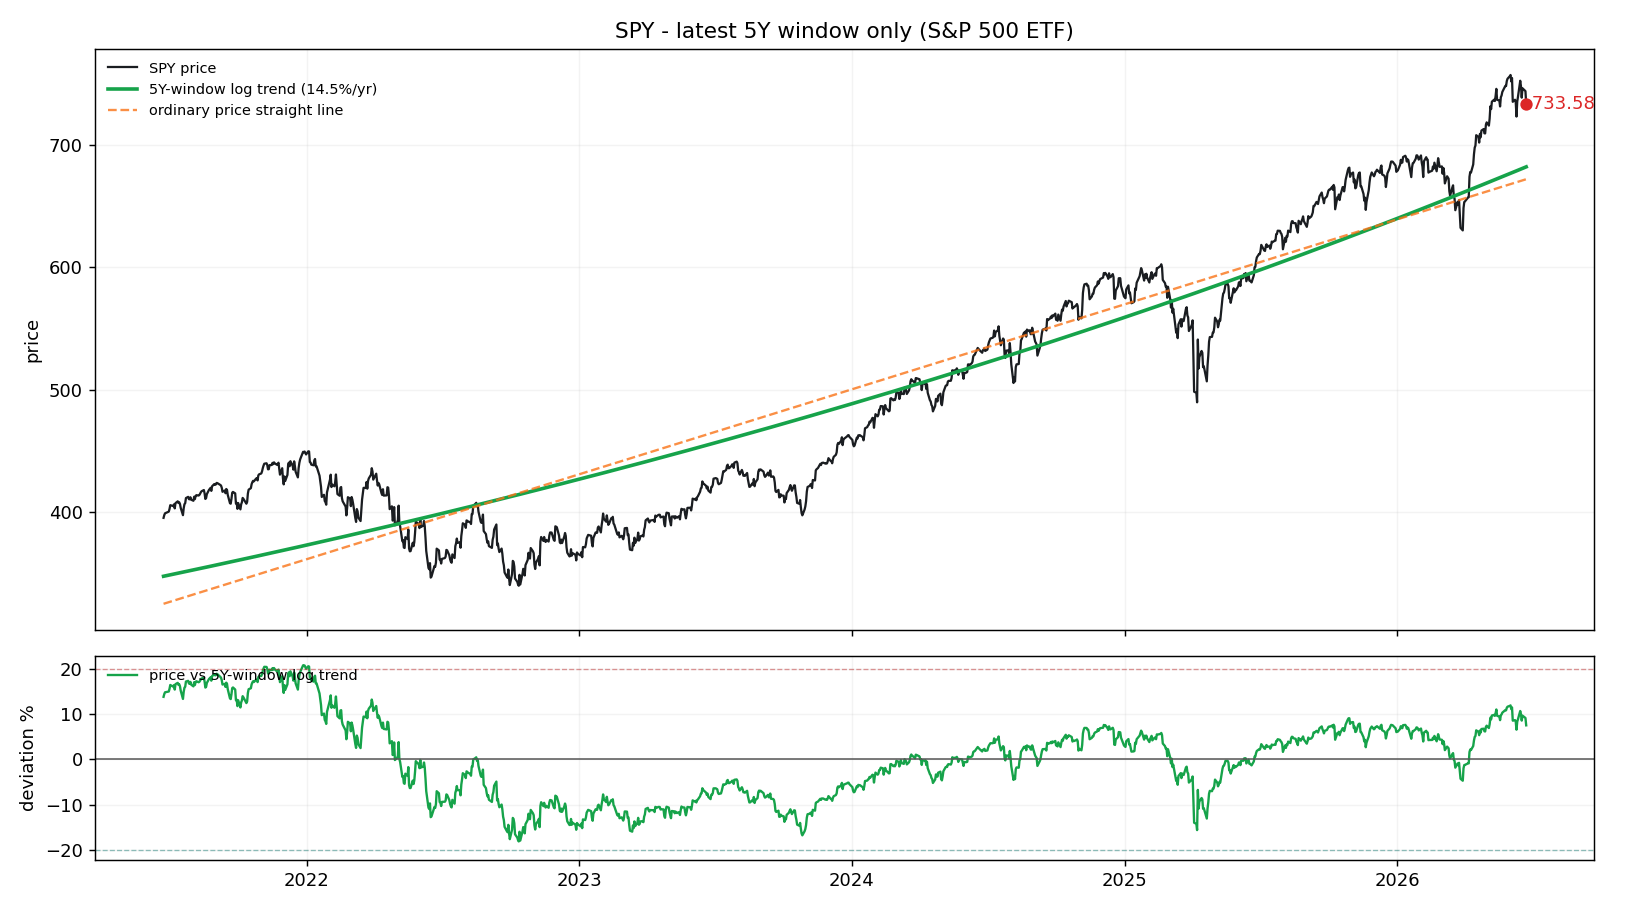

The table this chart was drawn from, first rows:
date, price, log_trend_5y_window, price_straight_line, dev_pct_vs_log_trend, dev_sigma_vs_log_trend
2021-06-23, 395, 347.2, 324.6, 0.1377, 1.401
2021-06-24, 397.3, 347.3, 324.8, 0.144, 1.461
2021-06-25, 398.7, 347.4, 325, 0.1477, 1.495
2021-06-28, 399.5, 347.8, 325.6, 0.1487, 1.505
2021-06-29, 399.7, 347.9, 325.8, 0.1489, 1.507
2021-06-30, 400.1, 348.1, 325.9, 0.1494, 1.512
2021-07-01, 402.3, 348.2, 326.1, 0.1554, 1.568
2021-07-02, 405.4, 348.3, 326.3, 0.1638, 1.647
2021-07-06, 404.6, 348.8, 327.1, 0.1599, 1.611
2021-07-07, 406.1, 349, 327.3, 0.1636, 1.645
2021-07-08, 402.8, 349.1, 327.5, 0.1537, 1.552
2021-07-09, 407.1, 349.2, 327.7, 0.1656, 1.664
2021-07-12, 408.5, 349.6, 328.2, 0.1684, 1.69
2021-07-13, 407.1, 349.7, 328.4, 0.164, 1.649
2021-07-14, 407.7, 349.9, 328.6, 0.1653, 1.661
2021-07-15, 406.3, 350, 328.8, 0.1609, 1.62
2021-07-16, 403.1, 350.1, 329, 0.1514, 1.531
2021-07-19, 397.2, 350.5, 329.6, 0.1331, 1.357
2021-07-20, 402.9, 350.7, 329.7, 0.1489, 1.508
2021-07-21, 406.1, 350.8, 329.9, 0.1578, 1.591
2021-07-22, 407, 350.9, 330.1, 0.1598, 1.61
2021-07-23, 411.2, 351, 330.3, 0.1713, 1.717
2021-07-26, 412.2, 351.4, 330.9, 0.1729, 1.732
2021-07-27, 410.3, 351.6, 331.1, 0.1671, 1.678
2021-07-28, 410.1, 351.7, 331.3, 0.1662, 1.669
2021-07-29, 411.8, 351.8, 331.5, 0.1706, 1.71
2021-07-30, 409.8, 352, 331.7, 0.1645, 1.653
2021-08-02, 409, 352.3, 332.2, 0.1608, 1.619
2021-08-03, 412.3, 352.5, 332.4, 0.1698, 1.703
2021-08-04, 410.3, 352.6, 332.6, 0.1636, 1.645
2021-08-05, 412.9, 352.7, 332.8, 0.1705, 1.71
2021-08-06, 413.6, 352.9, 333, 0.172, 1.723
2021-08-09, 413.2, 353.3, 333.6, 0.1698, 1.703
2021-08-10, 413.7, 353.4, 333.7, 0.1708, 1.712
2021-08-11, 414.8, 353.5, 333.9, 0.1733, 1.735
2021-08-12, 416, 353.7, 334.1, 0.1763, 1.763
2021-08-13, 416.8, 353.8, 334.3, 0.178, 1.779
2021-08-16, 417.8, 354.2, 334.9, 0.1795, 1.793
2021-08-17, 415, 354.3, 335.1, 0.1713, 1.717
2021-08-18, 410.5, 354.4, 335.3, 0.1581, 1.594
2021-08-19, 411.1, 354.6, 335.5, 0.1595, 1.606
2021-08-20, 414.4, 354.7, 335.7, 0.1683, 1.689
2021-08-23, 418, 355.1, 336.2, 0.1772, 1.772
2021-08-24, 418.7, 355.2, 336.4, 0.1787, 1.785
2021-08-25, 419.6, 355.4, 336.6, 0.1807, 1.804
2021-08-26, 417.1, 355.5, 336.8, 0.1733, 1.735
2021-08-27, 420.8, 355.6, 337, 0.1833, 1.828
2021-08-30, 422.7, 356, 337.6, 0.1872, 1.863
2021-08-31, 422, 356.1, 337.7, 0.185, 1.843
2021-09-01, 422.3, 356.3, 337.9, 0.1852, 1.845
2021-09-02, 423.6, 356.4, 338.1, 0.1884, 1.874
2021-09-03, 423.5, 356.5, 338.3, 0.1877, 1.868
2021-09-07, 421.9, 357.1, 339.1, 0.1817, 1.813
2021-09-08, 421.4, 357.2, 339.3, 0.1798, 1.796
2021-09-09, 419.6, 357.3, 339.5, 0.1743, 1.745
2021-09-10, 416.3, 357.5, 339.7, 0.1646, 1.655
2021-09-13, 417.4, 357.9, 340.2, 0.1663, 1.671
2021-09-14, 415.1, 358, 340.4, 0.1596, 1.608
2021-09-15, 418.6, 358.1, 340.6, 0.1689, 1.694
2021-09-16, 417.9, 358.3, 340.8, 0.1666, 1.673
... 1,195 more rows
